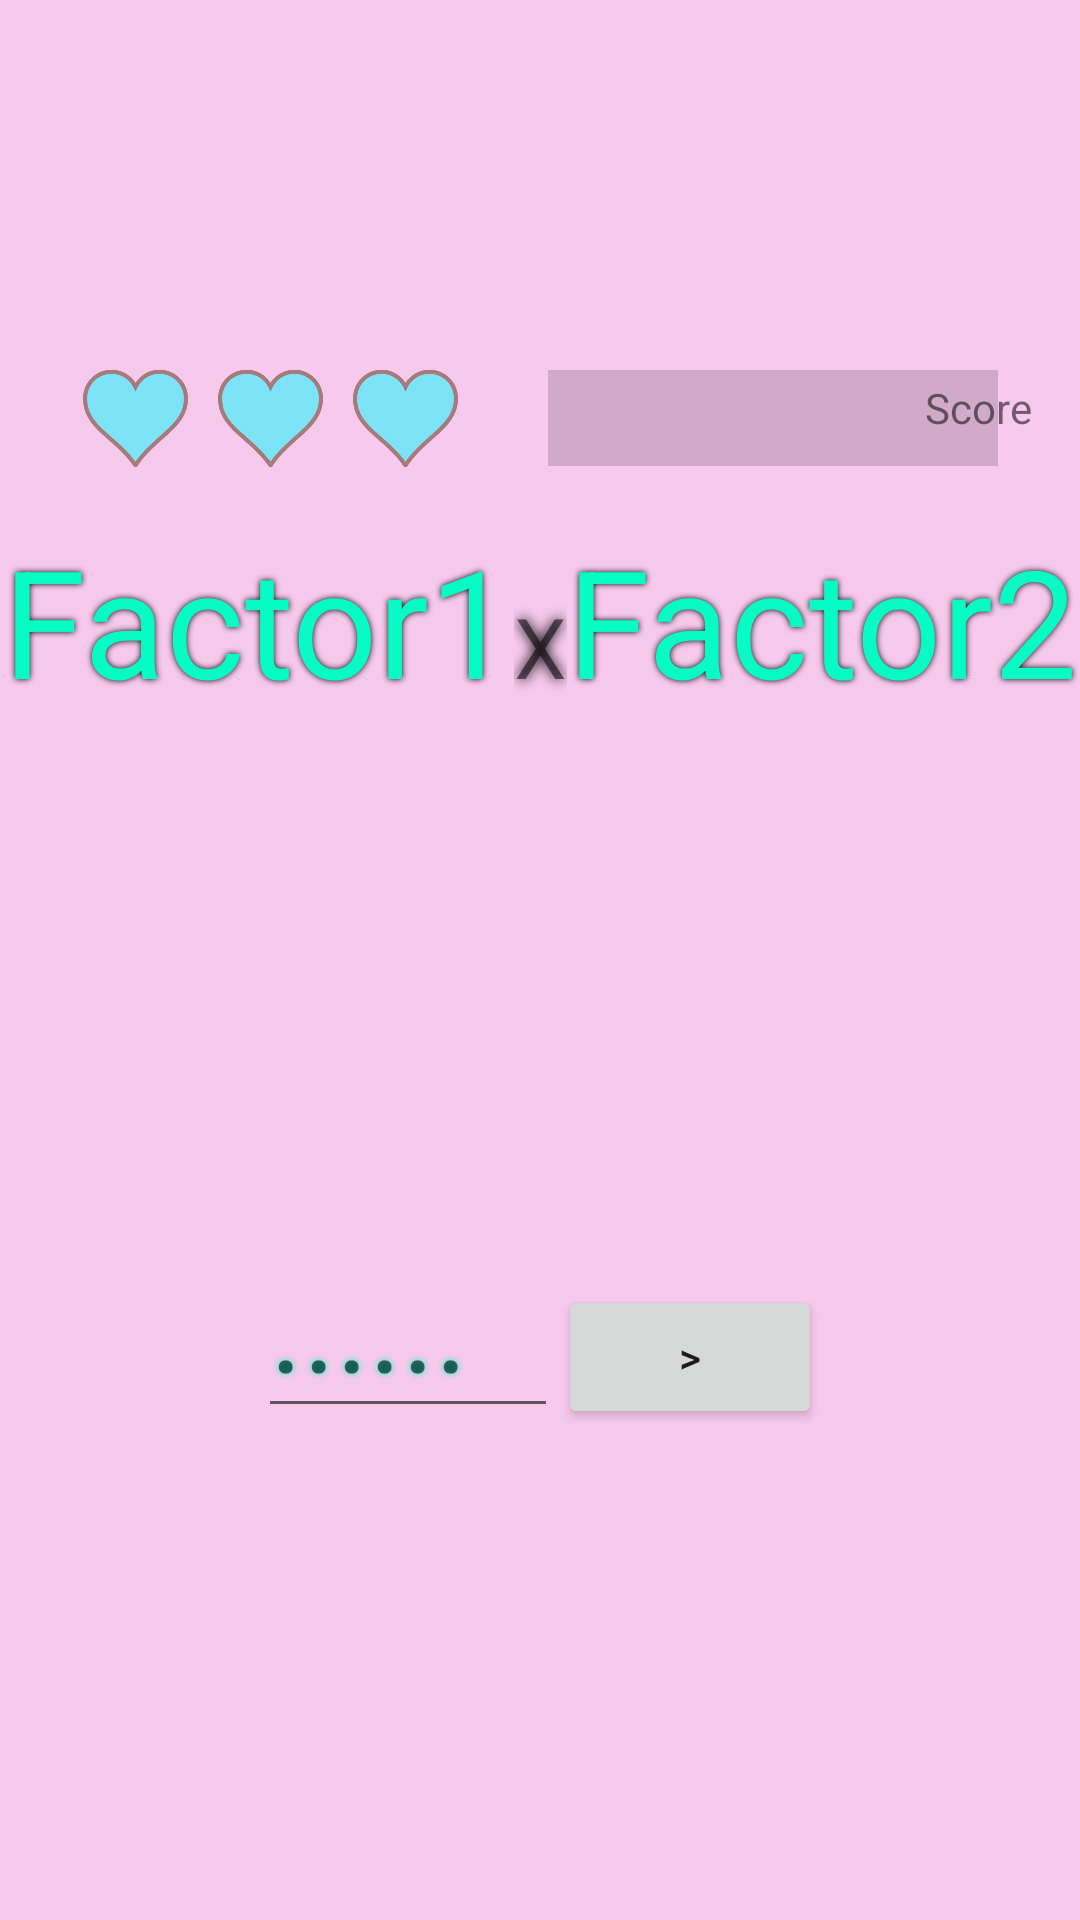

Android layout source for this screen:
<!-- AndroidManifest.xml: application theme Theme.KawaiiOperations -->
<!-- res/layout/activity_operations_trivia_mult.xml -->
<?xml version="1.0" encoding="utf-8"?>
<androidx.constraintlayout.widget.ConstraintLayout xmlns:android="http://schemas.android.com/apk/res/android"
    xmlns:app="http://schemas.android.com/apk/res-auto"
    xmlns:tools="http://schemas.android.com/tools"
    android:layout_width="match_parent"
    android:layout_height="match_parent"
    tools:context=".OperationsTriviaMult"
    android:background="#F7C9ED"
    >



    <LinearLayout
        android:layout_width="wrap_content"
        android:layout_height="wrap_content"
        app:layout_constraintEnd_toEndOf="parent"
        app:layout_constraintStart_toStartOf="parent"
        app:layout_constraintTop_toTopOf="parent">

        <ImageView
            android:id="@+id/heart1"
            android:layout_width="35dp"
            android:layout_height="wrap_content"
            android:src="@drawable/blueheart" />

        <Space
            android:layout_width="10dp"
            android:layout_height="wrap_content" />

        <ImageView
            android:id="@+id/heart2"
            android:layout_width="35dp"
            android:layout_height="wrap_content"
            android:src="@drawable/blueheart" />

        <Space
            android:layout_width="10dp"
            android:layout_height="wrap_content" />

        <ImageView
            android:id="@+id/heart3"
            android:layout_width="35dp"
            android:layout_height="wrap_content"
            android:src="@drawable/blueheart" />


        <Space
            android:layout_width="30dp"
            android:layout_height="wrap_content" />

        <ProgressBar
            android:id="@+id/pb_score"
            style="@style/Widget.AppCompat.ProgressBar.Horizontal"
            android:layout_width="150dp"
            android:scaleY="8"
            android:layout_height="wrap_content"
            android:layout_gravity="center"/>

    </LinearLayout>

    <TextView
        android:id="@+id/tv_score"
        android:layout_width="wrap_content"
        android:layout_height="wrap_content"
        android:layout_marginEnd="16dp"
        android:layout_marginBottom="28dp"
        android:text="Score"
        app:layout_constraintBottom_toTopOf="@+id/linearLayout"
        app:layout_constraintEnd_toEndOf="parent" />

    <LinearLayout
        android:id="@+id/linearLayout"
        android:layout_width="wrap_content"
        android:layout_height="wrap_content"
        app:layout_constraintBottom_toTopOf="@+id/tv_result"
        app:layout_constraintEnd_toEndOf="parent"
        app:layout_constraintStart_toStartOf="parent"
        app:layout_constraintTop_toTopOf="parent">

        <TextView
            android:id="@+id/tv_factor1"
            android:layout_width="wrap_content"
            android:layout_height="match_parent"
            android:text="Factor1"
            android:textSize="50sp"
            android:textColor="#07FCC5"
            android:shadowColor="@color/black"
            android:shadowRadius="5"/>

        <TextView
            android:id="@+id/textView7"
            android:layout_width="wrap_content"
            android:layout_height="wrap_content"
            android:text="X"
            android:shadowColor="@color/black"
            android:shadowRadius="10"
            android:textSize="28sp" />

        <TextView
            android:id="@+id/tv_factor2"
            android:layout_width="wrap_content"
            android:layout_height="wrap_content"
            android:text="Factor2"
            android:textSize="50sp"
            android:textColor="#07FCC5"
            android:shadowColor="@color/black"
            android:shadowRadius="5"/>
    </LinearLayout>

    <TextView
        android:id="@+id/tv_result"
        android:layout_width="wrap_content"
        android:layout_height="wrap_content"
        android:layout_marginBottom="208dp"
        android:text="Result"
        android:visibility="invisible"
        app:layout_constraintBottom_toBottomOf="parent"
        app:layout_constraintEnd_toEndOf="parent"
        app:layout_constraintStart_toStartOf="parent" />

    <LinearLayout
        android:layout_width="wrap_content"
        android:layout_height="wrap_content"
        app:layout_constraintBottom_toBottomOf="parent"
        app:layout_constraintEnd_toEndOf="parent"
        app:layout_constraintStart_toStartOf="parent"
        app:layout_constraintTop_toBottomOf="@+id/linearLayout">

        <EditText
            android:layout_width="100dp"
            android:layout_height="wrap_content"
            android:hint="......"
            android:id="@+id/et_result"
            android:inputType="number"
            android:textColor="@color/purple_200"
            android:shadowColor="#07FCC5"
            android:shadowRadius="5"
            android:textSize="20pt"
            />

        <Button
            android:id="@+id/btn_resultgo"
            android:layout_width="wrap_content"
            android:layout_height="wrap_content"
            android:text=">" />


    </LinearLayout>

</androidx.constraintlayout.widget.ConstraintLayout>
<!-- resources referenced by this layout -->
<resources>
  <!-- drawable blueheart: png bitmap (drawable, 18704 bytes) -->
  <style name="Theme.KawaiiOperations" parent="Theme.MaterialComponents.DayNight.DarkActionBar">
          
          <item name="colorPrimary">@color/purple_500</item>
          <item name="colorPrimaryVariant">@color/purple_700</item>
          <item name="colorOnPrimary">@color/white</item>
          
          <item name="colorSecondary">@color/teal_200</item>
          <item name="colorSecondaryVariant">@color/teal_700</item>
          <item name="colorOnSecondary">@color/black</item>
          
          <item name="android:statusBarColor" tools:targetApi="l">?attr/colorPrimaryVariant</item>
          
      </style>
  <!-- not gathered from this repository: default colours our renderer supplied (Android Studio template values) -->
  <color name="purple_200">#FFBB86FC</color>
  <color name="purple_500">#FF6200EE</color>
  <color name="purple_700">#FF3700B3</color>
  <color name="teal_200">#FF03DAC5</color>
  <color name="teal_700">#FF018786</color>
  <color name="black">#FF000000</color>
  <color name="white">#FFFFFFFF</color>
</resources>
